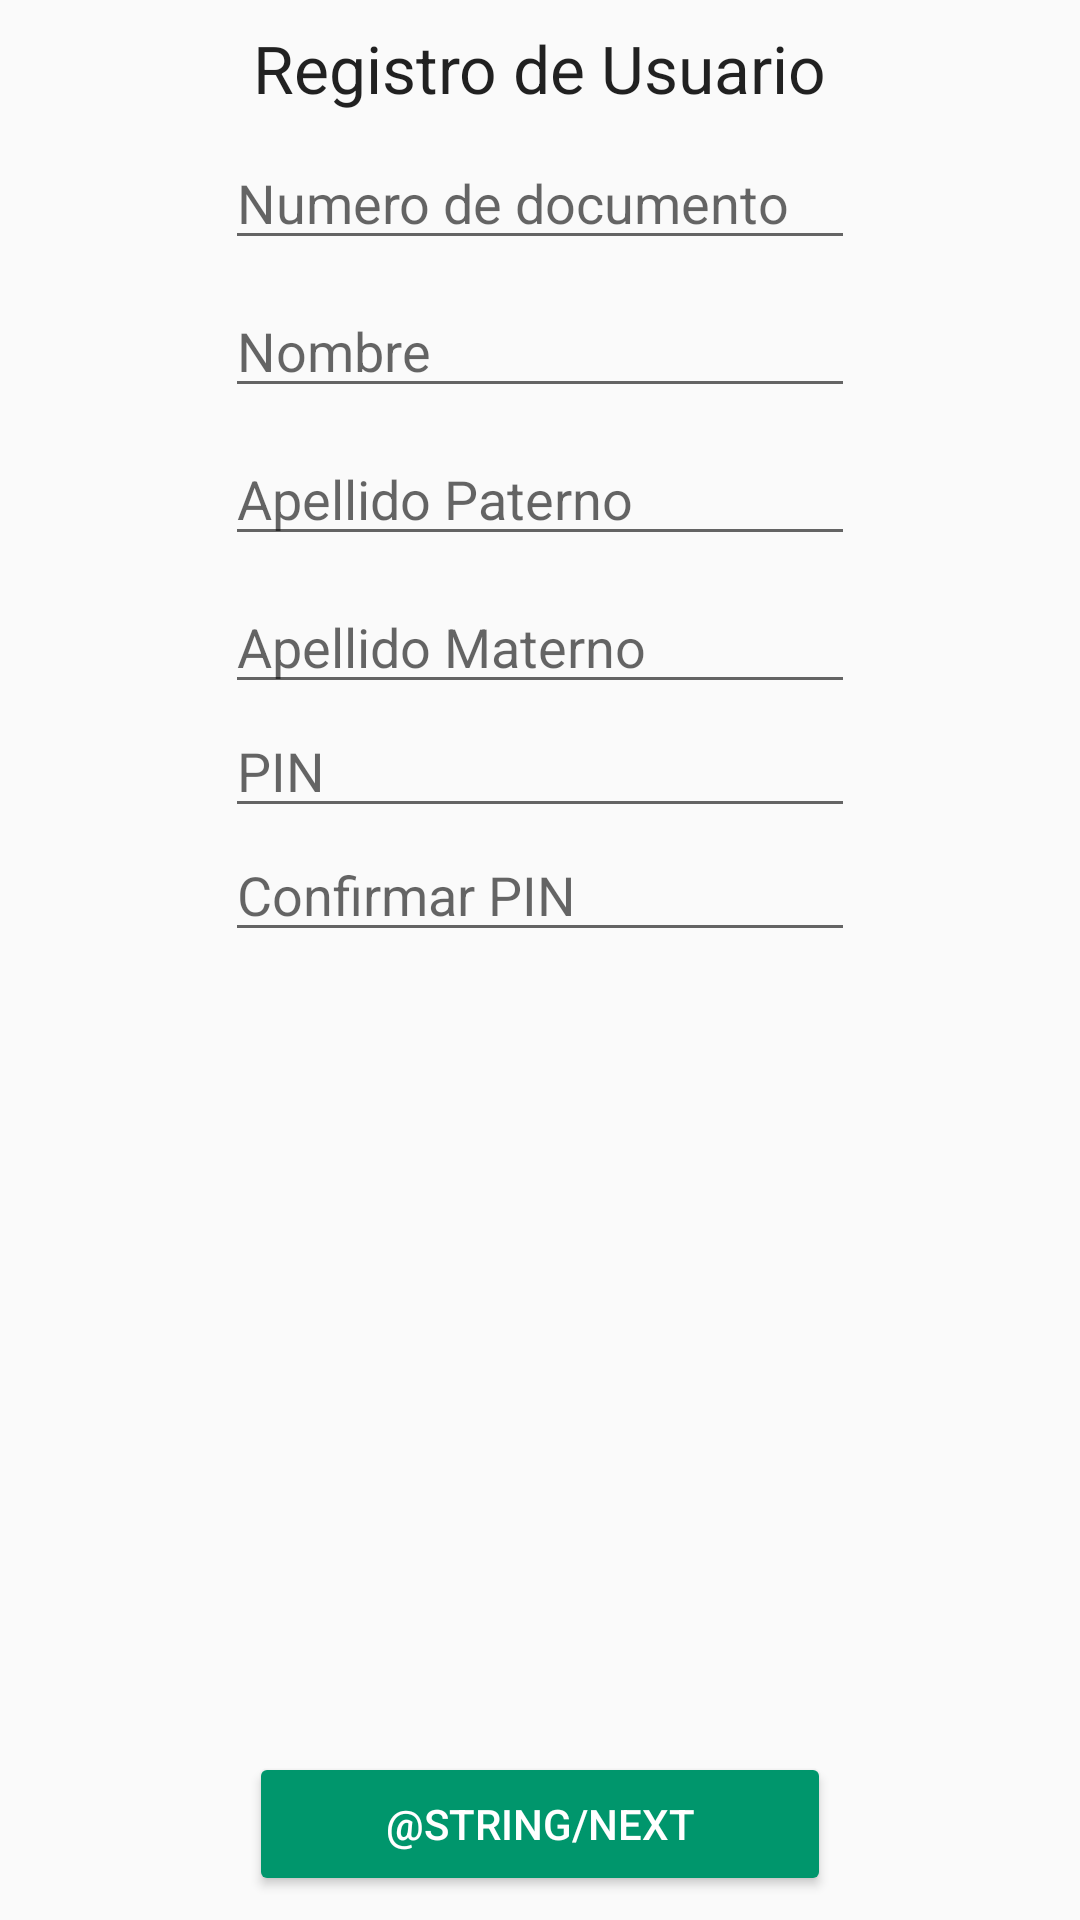

Write the Android layout XML for this screen, with the resource values it uses.
<!-- AndroidManifest.xml: application theme AppTheme.NoActionBar -->
<!-- res/layout/activity_register_user_data.xml -->
<?xml version="1.0" encoding="utf-8"?>
<android.support.constraint.ConstraintLayout xmlns:android="http://schemas.android.com/apk/res/android"
    xmlns:app="http://schemas.android.com/apk/res-auto"
    xmlns:tools="http://schemas.android.com/tools"
    android:layout_width="match_parent"
    android:layout_height="match_parent"
    tools:context="com.novatronic.identidad_digital.views.ui.registerUser.RegisterUserDataActivity">
    <TextView
        android:id="@+id/textView"
        android:layout_width="wrap_content"
        android:layout_height="wrap_content"
        android:layout_marginEnd="8dp"
        android:layout_marginStart="8dp"
        android:layout_marginTop="8dp"
        android:textAppearance="?android:attr/textAppearanceLarge"
        android:text="Registro de Usuario"
        app:layout_constraintEnd_toEndOf="parent"
        app:layout_constraintStart_toStartOf="parent"
        app:layout_constraintTop_toTopOf="parent" />


    <EditText
        android:id="@+id/edtDocument"
        android:layout_width="wrap_content"
        android:layout_height="wrap_content"
        android:layout_marginEnd="8dp"
        android:layout_marginStart="8dp"
        android:layout_marginTop="8dp"
        android:ems="10"
        android:hint="Numero de documento"
        android:inputType="number"
        app:layout_constraintEnd_toEndOf="parent"
        app:layout_constraintStart_toStartOf="parent"
        app:layout_constraintTop_toBottomOf="@+id/textView" />

    <EditText
        android:id="@+id/edtName"
        android:layout_width="wrap_content"
        android:layout_height="wrap_content"
        android:layout_marginTop="8dp"
        android:ems="10"
        android:hint="Nombre"
        android:inputType="textPersonName"
        app:layout_constraintEnd_toEndOf="@+id/edtDocument"
        app:layout_constraintStart_toStartOf="@+id/edtDocument"
        app:layout_constraintTop_toBottomOf="@+id/edtDocument" />

    <EditText
        android:id="@+id/edtLastNameP"
        android:layout_width="wrap_content"
        android:layout_height="wrap_content"
        android:layout_marginTop="8dp"
        android:ems="10"
        android:hint="Apellido Paterno"
        android:inputType="textPersonName"
        app:layout_constraintEnd_toEndOf="@+id/edtName"
        app:layout_constraintStart_toStartOf="@+id/edtName"
        app:layout_constraintTop_toBottomOf="@+id/edtName" />

    <EditText
        android:id="@+id/edtLastNameM"
        android:layout_width="wrap_content"
        android:layout_height="wrap_content"
        android:layout_marginTop="8dp"
        android:ems="10"
        android:hint="Apellido Materno"
        android:inputType="textPersonName"
        app:layout_constraintEnd_toEndOf="@+id/edtLastNameP"
        app:layout_constraintStart_toStartOf="@+id/edtLastNameP"
        app:layout_constraintTop_toBottomOf="@+id/edtLastNameP" />

    <Button
        android:id="@+id/btnNext"
        style="@style/Widget.AppCompat.Button.Colored"
        android:layout_width="0dp"
        android:layout_height="wrap_content"
        android:layout_marginBottom="8dp"
        android:layout_marginEnd="8dp"
        android:layout_marginStart="8dp"
        android:text="@string/next"
        app:layout_constraintBottom_toBottomOf="parent"
        app:layout_constraintEnd_toEndOf="@+id/edtLastNameM"
        app:layout_constraintStart_toStartOf="@+id/edtLastNameM" />

    <EditText
        android:id="@+id/edtPIN"
        android:layout_width="0dp"
        android:layout_height="wrap_content"

        android:ems="10"
        android:inputType="numberPassword"
        android:hint="PIN"
        app:layout_constraintEnd_toEndOf="@+id/edtLastNameM"
        app:layout_constraintStart_toStartOf="@+id/edtLastNameM"
        app:layout_constraintTop_toBottomOf="@+id/edtLastNameM" />

    <EditText
        android:id="@+id/edtPINConfirmation"
        android:layout_width="0dp"
        android:layout_height="wrap_content"

        android:ems="10"
        android:hint="Confirmar PIN"
        android:inputType="numberPassword"
        app:layout_constraintEnd_toEndOf="@+id/edtPIN"
        app:layout_constraintStart_toStartOf="@+id/edtPIN"
        app:layout_constraintTop_toBottomOf="@+id/edtPIN" />


</android.support.constraint.ConstraintLayout>
<!-- resources referenced by this layout -->
<resources>
  <style name="AppTheme.NoActionBar">
          <item name="windowActionBar">false</item>
          <item name="windowNoTitle">true</item>
      </style>
</resources>
